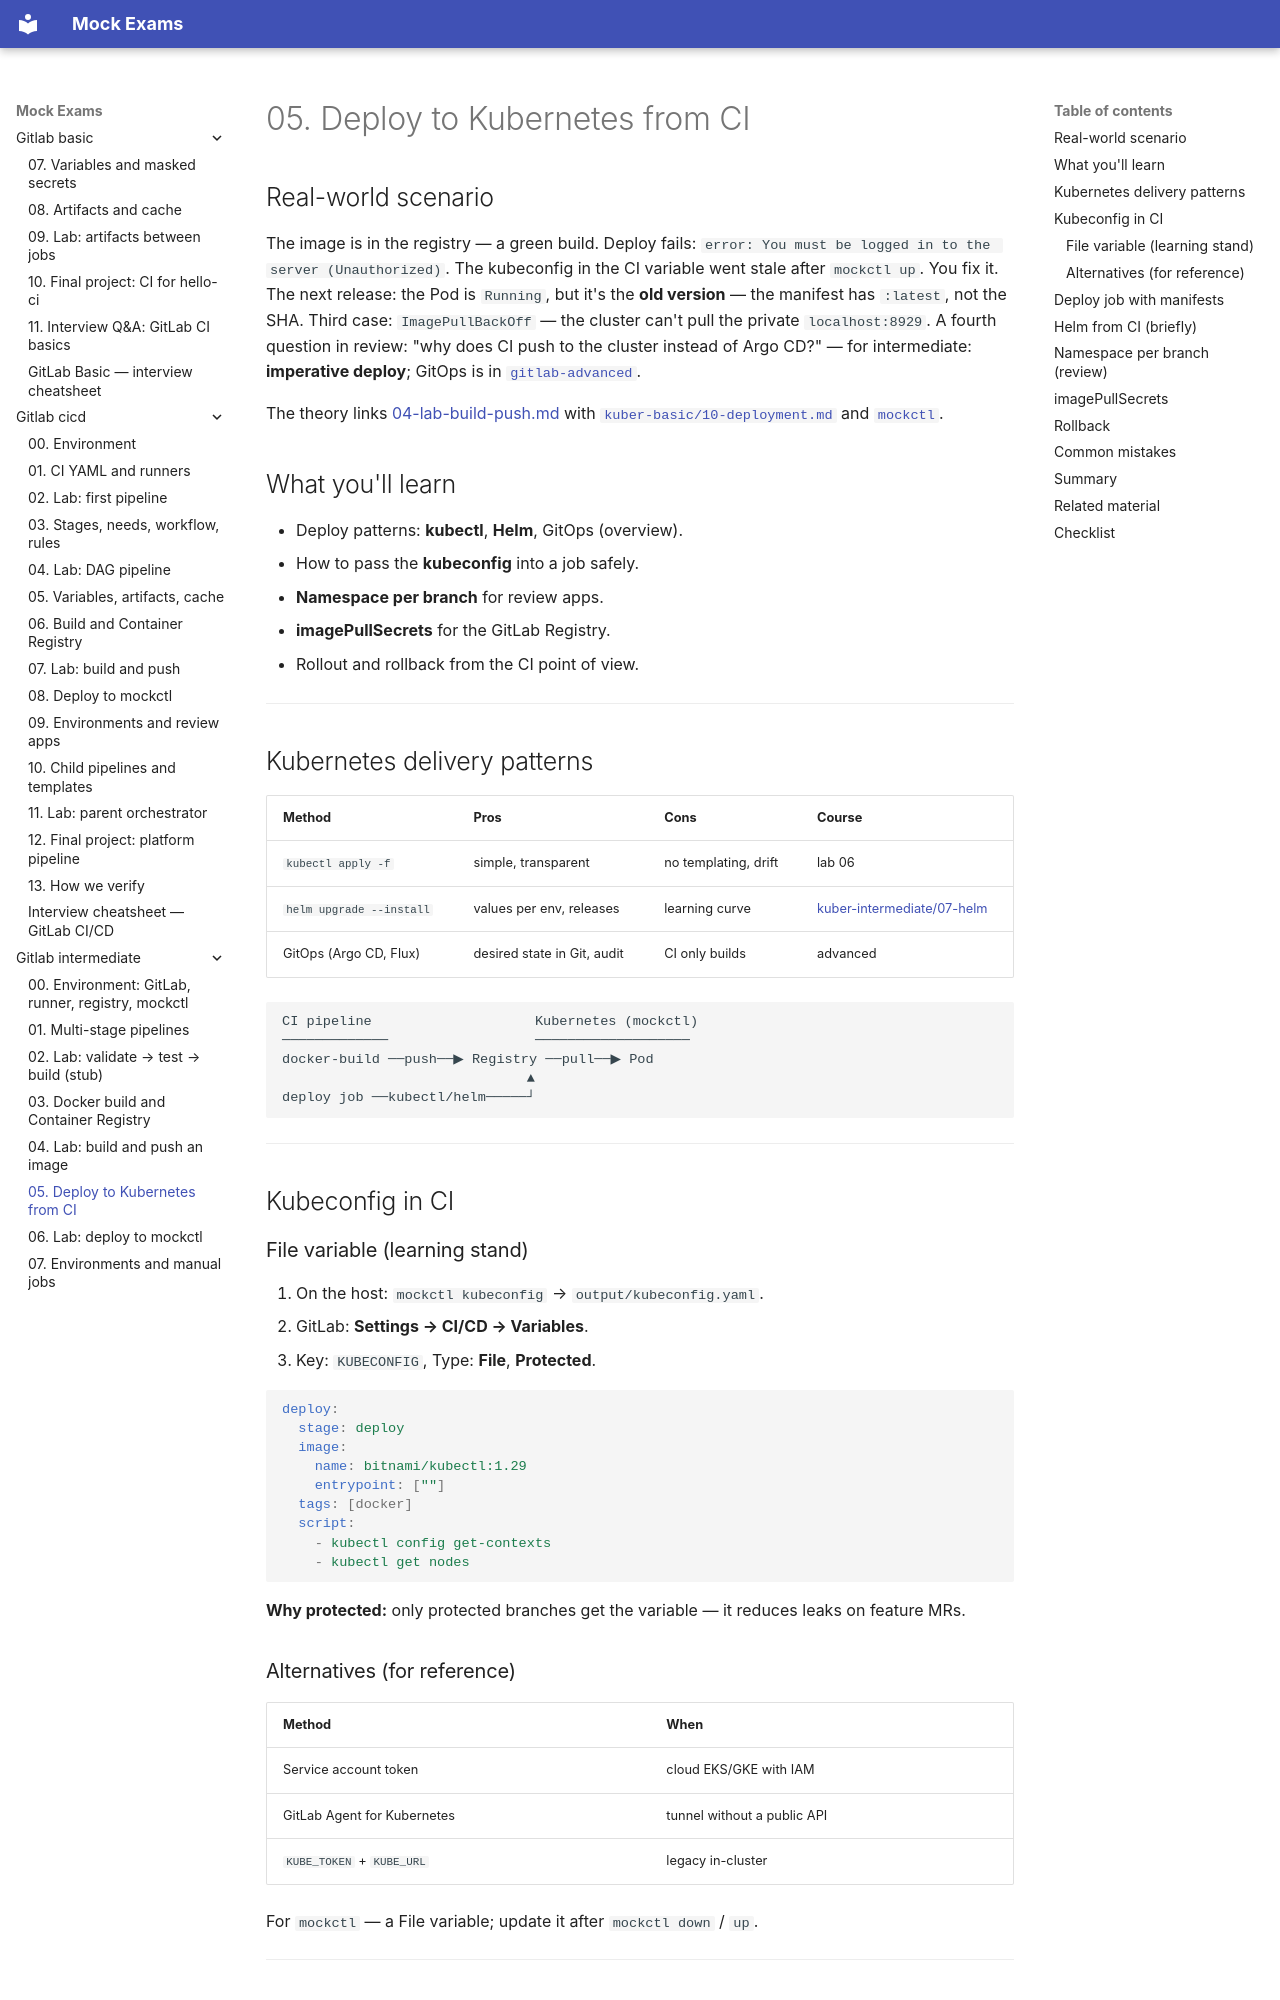

repository: FedorArbuzov/mock-exams · page: gitlab-intermediate/05-deploy-kubernetes/index.html · generator: mkdocs

# 05. Deploy to Kubernetes from CI

## Real-world scenario

The image is in the registry — a green build. Deploy fails: `error: You must be logged in to the server (Unauthorized)`. The kubeconfig in the CI variable went stale after `mockctl up`. You fix it. The next release: the Pod is `Running`, but it's the **old version** — the manifest has `:latest`, not the SHA. Third case: `ImagePullBackOff` — the cluster can't pull the private `localhost:8929`. A fourth question in review: "why does CI push to the cluster instead of Argo CD?" — for intermediate: **imperative deploy**; GitOps is in [`gitlab-advanced`](../gitlab-advanced/README.md).

The theory links [04-lab-build-push.md](04-lab-build-push.md) with [`kuber-basic/10-deployment.md`](../kuber-basic/10-deployment.md) and [`mockctl`](../../mockctl/README.md).

## What you'll learn

- Deploy patterns: **kubectl**, **Helm**, GitOps (overview).
- How to pass the **kubeconfig** into a job safely.
- **Namespace per branch** for review apps.
- **imagePullSecrets** for the GitLab Registry.
- Rollout and rollback from the CI point of view.

---

## Kubernetes delivery patterns

| Method | Pros | Cons | Course |
|--------|-------|--------|------|
| `kubectl apply -f` | simple, transparent | no templating, drift | lab 06 |
| `helm upgrade --install` | values per env, releases | learning curve | [kuber-intermediate/07-helm](../kuber-intermediate/07-helm.md) |
| GitOps (Argo CD, Flux) | desired state in Git, audit | CI only builds | advanced |

```text
CI pipeline                    Kubernetes (mockctl)
─────────────                  ───────────────────
docker-build ──push──▶ Registry ──pull──▶ Pod
                              ▲
deploy job ──kubectl/helm─────┘
```

---

## Kubeconfig in CI

### File variable (learning stand)

1. On the host: `mockctl kubeconfig` → `output/kubeconfig.yaml`.
2. GitLab: **Settings → CI/CD → Variables**.
3. Key: `KUBECONFIG`, Type: **File**, **Protected**.

```yaml
deploy:
  stage: deploy
  image:
    name: bitnami/kubectl:1.29
    entrypoint: [""]
  tags: [docker]
  script:
    - kubectl config get-contexts
    - kubectl get nodes
```

**Why protected:** only protected branches get the variable — it reduces leaks on feature MRs.
